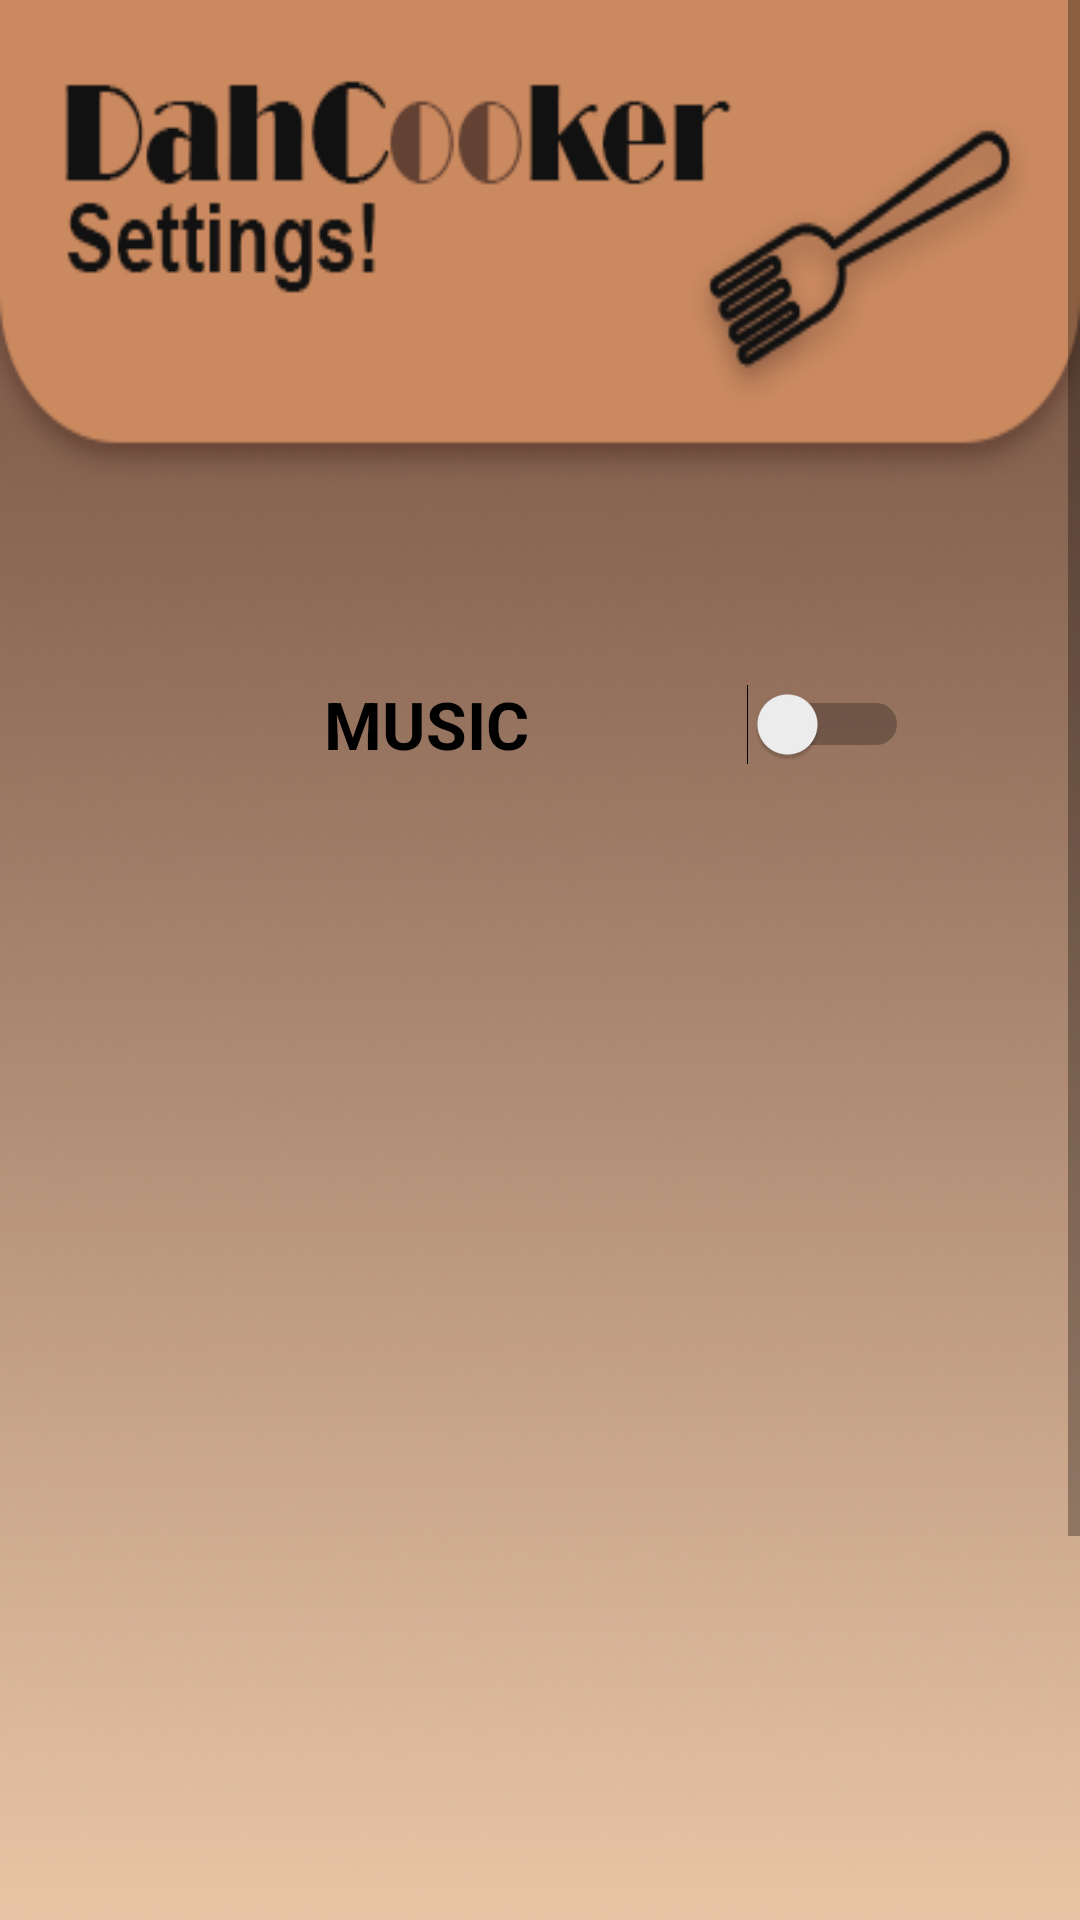

Reconstruct the res/layout file that produces this screen, plus the resources it refers to.
<!-- AndroidManifest.xml: application theme Theme.FoodApplication -->
<!-- res/layout/activity_settings.xml -->
<?xml version="1.0" encoding="utf-8"?>
<androidx.constraintlayout.widget.ConstraintLayout xmlns:android="http://schemas.android.com/apk/res/android"
    xmlns:app="http://schemas.android.com/apk/res-auto"
    xmlns:tools="http://schemas.android.com/tools"
    android:layout_width="match_parent"
    android:layout_height="match_parent"
    tools:context=".SettingsActivity">


    <ScrollView
        android:id="@+id/main_page"
        android:layout_width="match_parent"
        android:layout_height="match_parent">

        <RelativeLayout
            android:id="@+id/content_container"
            android:layout_width="match_parent"
            android:layout_height="wrap_content">

            <RelativeLayout
                android:id="@+id/page_settingspage_cont"
                android:layout_width="match_parent"
                android:layout_height="wrap_content"
                android:layout_marginStart="0dp"
                android:layout_marginTop="0dp"
                android:visibility="visible">

                <View
                    android:id="@+id/_bg_photo"
                    android:layout_width="500dp"
                    android:layout_height="800dp"
                    android:layout_marginStart="0dp"
                    android:layout_marginTop="0dp"
                    android:background="@drawable/_bg_settingsactivity"
                    android:visibility="visible" />

                <View
                    android:id="@+id/login_box_green"
                    android:layout_width="300dp"
                    android:layout_height="85dp"
                    android:layout_alignParentStart="true"
                    android:layout_alignParentEnd="true"
                    android:layout_marginStart="55dp"
                    android:layout_marginEnd="55dp"
                    android:layout_marginTop="200dp"
                    android:background="@drawable/box_shape_yellow" />

                <Switch
                    android:id="@+id/switch1"
                    android:layout_width="195dp"
                    android:layout_height="83dp"
                    android:layout_marginStart="108dp"
                    android:layout_marginTop="200dp"
                    android:text="Music"
                    android:textAllCaps="true"
                    android:textAppearance="@style/TextAppearance.AppCompat.Large"
                    android:textStyle="bold"
                    app:layout_constraintBottom_toBottomOf="parent"
                    app:layout_constraintEnd_toEndOf="parent"
                    app:layout_constraintStart_toStartOf="parent" />

            </RelativeLayout>

        </RelativeLayout>

    </ScrollView>

</androidx.constraintlayout.widget.ConstraintLayout>
<!-- resources referenced by this layout -->
<resources>
  <!-- drawable _bg_settingsactivity: png bitmap (drawable, 180051 bytes) -->
  <style name="Theme.FoodApplication" parent="Theme.MaterialComponents.DayNight.DarkActionBar">
          
          <item name="colorPrimary">#CA895F</item>
          <item name="colorPrimaryVariant">@color/purple_700</item>
          <item name="colorOnPrimary">@color/white</item>
          
          <item name="colorSecondary">@color/teal_200</item>
          <item name="colorSecondaryVariant">@color/teal_700</item>
          <item name="colorOnSecondary">@color/black</item>
          
          <item name="android:statusBarColor">?attr/colorPrimaryVariant</item>
          
      </style>
  <color name="purple_700">#FF3700B3</color>
  <color name="white">#FFFFFFFF</color>
  <color name="teal_200">#FF03DAC5</color>
  <color name="teal_700">#FF018786</color>
  <color name="black">#FF000000</color>
</resources>
